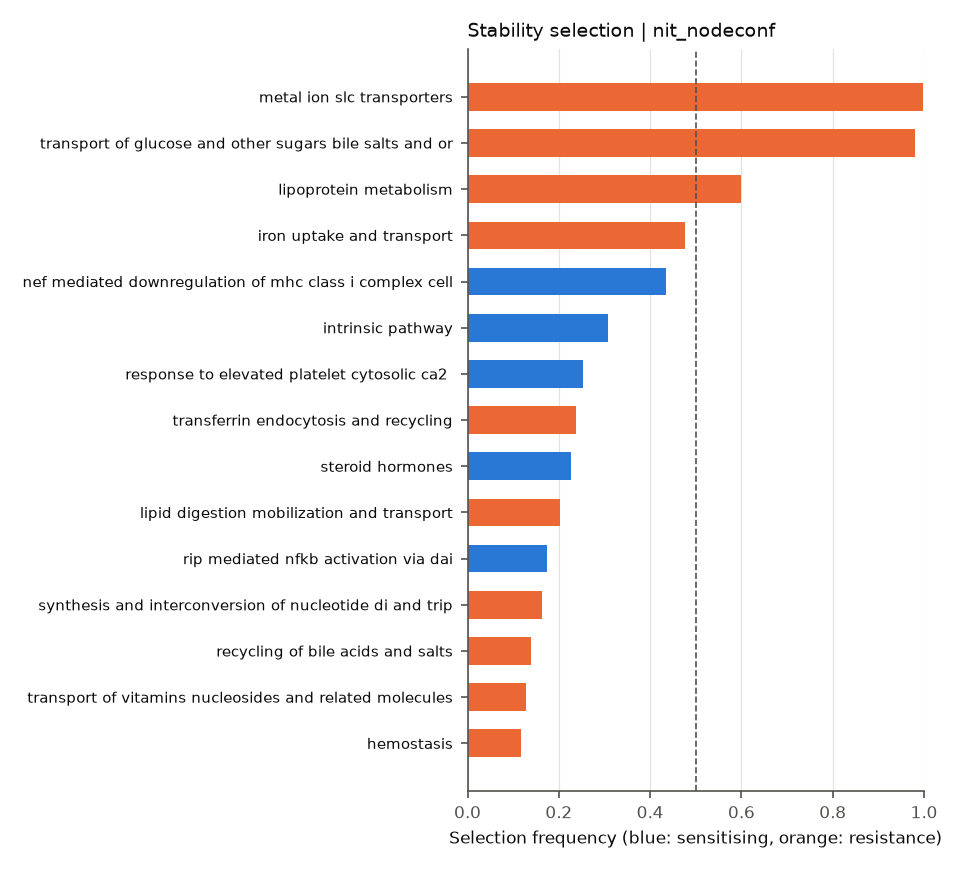

Source data for this figure (header and first rows):
	selection_freq	sign_agreement	mean_coef
REACTOME_PYRIMIDINE_CATABOLISM	0.0	0.0	-0.0005396
REACTOME_EXTRINSIC_PATHWAY_FOR_APOPTOSIS	0.0	0.0	0.01675
REACTOME_PTM_GAMMA_CARBOXYLATION_HYPUSIN…	0.02375	1.0	0.04719
REACTOME_APOPTOTIC_CLEAVAGE_OF_CELLULAR_…	0.0	0.0	0.00538
REACTOME_ACTIVATION_OF_THE_PRE_REPLICATI…	0.0	0.0	0.003601
REACTOME_GAP_JUNCTION_DEGRADATION	0.0	0.0	0.02845
REACTOME_BASE_EXCISION_REPAIR	0.1087	1.0	0.08277
REACTOME_BILE_ACID_AND_BILE_SALT_METABOL…	0.025	1.0	0.06924
REACTOME_SYNTHESIS_OF_BILE_ACIDS_AND_BIL…	0.0	0.0	0.001983
REACTOME_RECYCLING_OF_BILE_ACIDS_AND_SAL…	0.1388	1.0	0.09613
REACTOME_SIGNALING_BY_RHO_GTPASES	0.035	1.0	-0.05899
REACTOME_SYNTHESIS_OF_BILE_ACIDS_AND_BIL…	0.0	0.0	0.003527
REACTOME_METABOLISM_OF_STEROID_HORMONES_…	0.00125	1.0	-0.04209
REACTOME_ANDROGEN_BIOSYNTHESIS	0.0	0.0	-0.01281
REACTOME_SIGNALLING_BY_NGF	0.0	0.0	-0.001895
REACTOME_NEF_MEDIATED_DOWNREGULATION_OF_…	0.435	1.0	-0.06464
REACTOME_SIGNALING_BY_SCF_KIT	0.0	0.0	0.00099
REACTOME_SIGNALING_BY_NODAL	0.0	0.0	-0.007854
REACTOME_BMAL1_CLOCK_NPAS2_ACTIVATES_CIR…	0.0	0.0	0.006463
REACTOME_ANTIGEN_PROCESSING_CROSS_PRESEN…	0.00125	1.0	0.01837
REACTOME_GROWTH_HORMONE_RECEPTOR_SIGNALI…	0.0	0.0	-0.004008
REACTOME_TRIF_MEDIATED_TLR3_SIGNALING	0.0	0.0	-0.03855
REACTOME_ABCA_TRANSPORTERS_IN_LIPID_HOME…	0.07125	0.6842	-0.02332
REACTOME_ENDOSOMAL_VACUOLAR_PATHWAY	0.03375	1.0	0.05806
REACTOME_TETRAHYDROBIOPTERIN_BH4_SYNTHES…	0.0	0.0	0.005377
REACTOME_ER_PHAGOSOME_PATHWAY	0.0	0.0	0.01106
REACTOME_G0_AND_EARLY_G1	0.0	0.0	0.01392
REACTOME_MEMBRANE_TRAFFICKING	0.0	0.0	0.001877
REACTOME_NEF_MEDIATES_DOWN_MODULATION_OF…	0.0	0.0	0.007324
REACTOME_IMMUNOREGULATORY_INTERACTIONS_B…	0.0	0.0	0.009098
REACTOME_VITAMIN_B5_PANTOTHENATE_METABOL…	0.0	0.0	0.01899
REACTOME_BOTULINUM_NEUROTOXICITY	0.0	0.0	-0.005888
REACTOME_METABOLISM_OF_VITAMINS_AND_COFA…	0.0	0.0	0.001295
REACTOME_TRANS_GOLGI_NETWORK_VESICLE_BUD…	0.0	0.0	-0.002054
REACTOME_PROTEOLYTIC_CLEAVAGE_OF_SNARE_C…	0.0	0.0	-0.007237
REACTOME_RESOLUTION_OF_AP_SITES_VIA_THE_…	0.09625	1.0	0.08535
REACTOME_GAMMA_CARBOXYLATION_TRANSPORT_A…	0.065	0.2692	0.007212
REACTOME_SIGNALING_BY_ERBB4	0.0	0.0	-0.01234
REACTOME_ORC1_REMOVAL_FROM_CHROMATIN	0.0	0.0	0.005805
REACTOME_DOWNREGULATION_OF_ERBB2_ERBB3_S…	0.0	0.0	0.02916
REACTOME_PROLACTIN_RECEPTOR_SIGNALING	0.0	0.0	0.001931
REACTOME_SPHINGOLIPID_DE_NOVO_BIOSYNTHES…	0.0	0.0	-0.01
REACTOME_TERMINATION_OF_O_GLYCAN_BIOSYNT…	0.0	0.0	0.008844
REACTOME_SIGNALING_BY_CONSTITUTIVELY_ACT…	0.0	0.0	-0.0008652
REACTOME_PI3K_EVENTS_IN_ERBB4_SIGNALING	0.0	0.0	0.001299
REACTOME_NUCLEAR_SIGNALING_BY_ERBB4	0.0	0.0	0.0005443
REACTOME_PPARA_ACTIVATES_GENE_EXPRESSION	0.0	0.0	-0.004924
REACTOME_RIP_MEDIATED_NFKB_ACTIVATION_VI…	0.175	1.0	-0.08934
REACTOME_PRE_NOTCH_TRANSCRIPTION_AND_TRA…	0.0	0.0	-0.000668
REACTOME_DEGRADATION_OF_THE_EXTRACELLULA…	0.0	0.0	0.0009976
REACTOME_MITOCHONDRIAL_PROTEIN_IMPORT	0.0	0.0	0.005236
REACTOME_ACTIVATED_NOTCH1_TRANSMITS_SIGN…	0.0175	0.4286	0.04765
REACTOME_TRAFFICKING_AND_PROCESSING_OF_E…	0.0	0.0	0.02664
REACTOME_SIGNALING_BY_NOTCH4	0.04875	1.0	0.06842
REACTOME_DOWNSTREAM_SIGNALING_EVENTS_OF_…	0.0	0.0	0.002283
REACTOME_ACTIVATION_OF_NF_KAPPAB_IN_B_CE…	0.0	0.0	-0.000368
REACTOME_RORA_ACTIVATES_CIRCADIAN_EXPRES…	0.0	0.0	0.00109
REACTOME_REGULATION_OF_COMPLEMENT_CASCAD…	0.0025	1.0	-0.02003
REACTOME_YAP1_AND_WWTR1_TAZ_STIMULATED_G…	0.0	0.0	-0.02086
REACTOME_SIGNALING_BY_NOTCH2	0.07125	1.0	0.06774
... 219 more rows
